pico-8 play session: hold → + tap 🅾, after a click and taps of 🅾, ❎, 🅾+❎, 🅾 in the second before t = 0

[t = 1 s] hold → ~1s, tap 🅾 ~2×
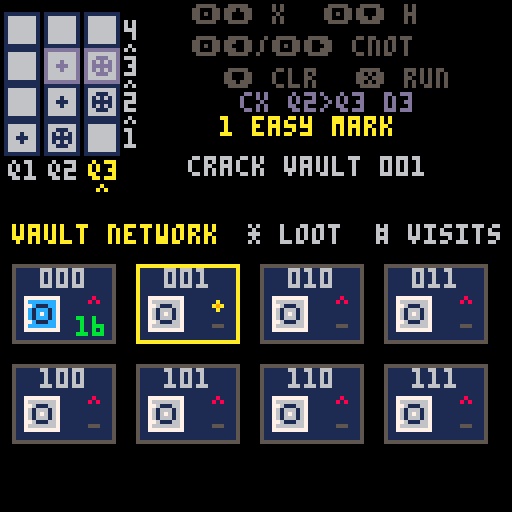
[t = 2 s] hold → ~2s, tap 🅾 ~4×
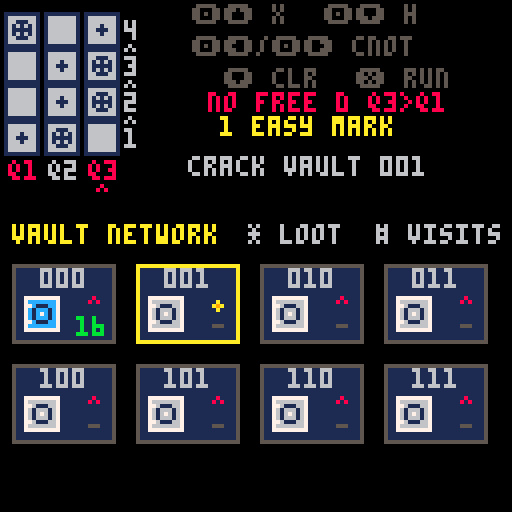

pico-8 cartridge
version 32
__lua__
--------- microqiskit ---------
-- math.p8
math = {}
math.pi = 3.14159
math.max = max
math.sqrt = sqrt
math.floor = flr
function math.random()
  return rnd(1)
end
function math.cos(theta)
  return cos(theta/(2*math.pi))
end
function math.sin(theta)
  return -sin(theta/(2*math.pi))
end
function math.randomseed(time)
end
os = {}
function os.time()
end
-------------------------------
------- microqiskit.lua -------
-- this code is part of qiskit.
-- copyright ibm 2020
math.randomseed(os.time())
function quantumcircuit ()

  local qc = {}

  local function set_registers (n,m)
    qc.num_qubits = n
    qc.num_clbits = m or 0
  end
  qc.set_registers = set_registers

  qc.data = {}

  function qc.initialize (ket)
    ket_copy = {}
    for j, amp in pairs(ket) do
      if type(amp)=="number" then
        ket_copy[j] = {amp, 0}
      else
        ket_copy[j] = {amp[0], amp[1]}
      end
    end
    qc.data = {{'init',ket_copy}}
  end

  function qc.add_circuit (qc2)
    qc.num_qubits = math.max(qc.num_qubits,qc2.num_qubits)
    qc.num_clbits = math.max(qc.num_clbits,qc2.num_clbits)
    for g, gate in pairs(qc2.data) do
      qc.data[#qc.data+1] = ( gate )
    end
  end

  function qc.x (q)
    qc.data[#qc.data+1] = ( {'x',q} )
  end

  function qc.rx (theta,q)
    qc.data[#qc.data+1] = ( {'rx',theta,q} )
  end

  function qc.h (q)
    qc.data[#qc.data+1] = ( {'h',q} )
  end

  function qc.cx (s,t)
    qc.data[#qc.data+1] = ( {'cx',s,t} )
  end

  function qc.measure (q,b)
    qc.data[#qc.data+1] = ( {'m',q,b} )
  end

  function qc.rz (theta,q)
    qc.h(q)
    qc.rx(theta,q)
    qc.h(q)
  end

  function qc.ry (theta,q)
    qc.rx(math.pi/2,q)
    qc.rz(theta,q)
    qc.rx(-math.pi/2,q)
  end

  function qc.z (q)
    qc.rz(math.pi,q)
  end

  function qc.y (q)
    qc.z(q)
    qc.x(q)
  end

  return qc

end
function simulate (qc, get, shots)

  if not shots then
    shots = 1024
  end

  function as_bits (num,bits)
    -- returns num converted to a bitstring of length bits
    -- adapted from https://stackoverflow.com/a/9080080/1225661
    local bitstring = {}
    for index = bits, 1, -1 do
        b = num - math.floor(num/2)*2
        num = math.floor((num - b) / 2)
        bitstring[index] = b
    end
    return bitstring
  end

  function get_out (j)
    raw_out = as_bits(j-1,qc.num_qubits)
    out = ""
    for b=0,qc.num_clbits-1 do
      if outputnum_clbitsap[b] then
        out = raw_out[qc.num_qubits-outputnum_clbitsap[b]]..out
      end
    end
    return out
  end


  ket = {}
  for j=1,2^qc.num_qubits do
    ket[j] = {0,0}
  end
  ket[1] = {1,0}

  outputnum_clbitsap = {}

  for g, gate in pairs(qc.data) do

    if gate[1]=='init' then

      for j, amp in pairs(gate[2]) do
          ket[j] = {amp[1], amp[2]}
      end

    elseif gate[1]=='m' then

      outputnum_clbitsap[gate[3]] = gate[2]

    elseif gate[1]=="x" or gate[1]=="rx" or gate[1]=="h" then

      j = gate[#gate]

      for i0=0,2^j-1 do
        for i1=0,2^(qc.num_qubits-j-1)-1 do
          b1=i0+2^(j+1)*i1 + 1
          b2=b1+2^j

          e = {{ket[b1][1],ket[b1][2]},{ket[b2][1],ket[b2][2]}}

          if gate[1]=="x" then
            ket[b1] = e[2]
            ket[b2] = e[1]
          elseif gate[1]=="rx" then
            theta = gate[2]
            ket[b1][1] = e[1][1]*math.cos(theta/2)+e[2][2]*math.sin(theta/2)
            ket[b1][2] = e[1][2]*math.cos(theta/2)-e[2][1]*math.sin(theta/2)
            ket[b2][1] = e[2][1]*math.cos(theta/2)+e[1][2]*math.sin(theta/2)
            ket[b2][2] = e[2][2]*math.cos(theta/2)-e[1][1]*math.sin(theta/2)
          elseif gate[1]=="h" then
            for k=1,2 do
              ket[b1][k] = (e[1][k] + e[2][k])/math.sqrt(2)
              ket[b2][k] = (e[1][k] - e[2][k])/math.sqrt(2)
            end
          end
        end
      end

    elseif gate[1]=="cx" then

      s = gate[2]
      t = gate[3]

      if s>t then
        h = s
        l = t
      else
        h = t
        l = s
      end

      for i0=0,2^l-1 do
        for i1=0,2^(h-l-1)-1 do
          for i2=0,2^(qc.num_qubits-h-1)-1 do
            b1 = i0 + 2^(l+1)*i1 + 2^(h+1)*i2 + 2^s + 1
            b2 = b1 + 2^t
            e = {{ket[b1][1],ket[b1][2]},{ket[b2][1],ket[b2][2]}}
            ket[b1] = e[2]
            ket[b2] = e[1]
          end
        end
      end
    end
  end

  if get=="statevector" then
    return ket
  else

    probs = {}
    for j,amp in pairs(ket) do
      probs[j] = amp[1]^2 + amp[2]^2
    end

    if get=="expected_counts" then

      c = {}
      for j,p in pairs(probs) do
        out = get_out(j)
        if c[out] then
          c[out] = c[out] + probs[j]*shots
        else
          if out then -- in case of pico8 weirdness
            c[out] = probs[j]*shots
          end
        end
      end
      return c

    else

      m = {}
      for s=1,shots do
        cumu = 0
        un = true
        r = math.random()
        for j,p in pairs(probs) do
          cumu = cumu + p
          if r<cumu and un then
            m[s] = get_out(j)
            un = false
          end
        end
      end

      if get=="memory" then
        return m

      elseif get=="counts" then
        c = {}
        for s=1,shots do
          if c[m[s]] then
            c[m[s]] = c[m[s]] + 1
          else
            if m[s] then -- in case of pico8 weirdness
              c[m[s]] = 1
            else
              if c["error"] then
                c["error"] = c["error"]+1
              else
                c["error"] = 1
              end
            end
          end
        end
        return c

      end
    end
  end
end
--------- router engine ---------
num_qubits=3
circuit_depth=4
shots=16
states={"000","001","010","011","100","101","110","111"}

-- centralized layout contract
--
-- coordinate rule:
-- top-level block.x/y + local element offset
layout={
  controller={
    x=0,
    y=0,
    w=36,
    h=54,

    grid={
      x=1,
      y=3,
      cell_w=8,
      cell_h=8,
      col_pitch=10,
      row_pitch=9
    },

    depth_index={
      x=31,
      y=3,
      text_dy=2
    },

    depth_flow={
      x=31,
      y=4,
      gap_dy=-2
    },

    qubit_index={
      x=2,
      y=40
    },

    qubit_selector={
      x=4,
      y=46
    }
  },

  key_map={
    x=36,
    y=0,
    w=92,
    h=23,

    items={
      {text="🅾️⬆️ x",x=12,y=1},
      {text="🅾️⬇️ h",x=45,y=1},
      {text="🅾️⬅️/🅾️➡️ cnot",x=12,y=9},
      {text="⬇️ clr",x=20,y=17},
      {text="❎ run",x=53,y=17}
    }
  },

  operation_feedback={
    x=36,
    y=23,
    w=92,
    h=6
  },

  mission={
    x=36,
    y=29,
    w=92,
    h=25,

    title={
      x=0,
      y=0,
      w=82,
      h=6
    },

    instruction={
      x=0,
      y=10,
      w=82,
      h=6
    },

    feedback={
      x=0,
      y=19,
      w=82,
      h=6
    }
  },

  -- full rectangular quantum response area.
  -- screen bounds: x=0..127, y=66..127.
  -- includes:
  --   reserved top band:    y=66..85
  --   response content:     y=86..122
  --   bottom padding:       y=123..127
  response={
    x=0,
    y=54,
    w=128,
    h=74,

    legend={
      x=2,
      y=20,
      w=128,
      h=6,

      target={
        box_x=3,
        text_x=10
      },

      measured={
        box_x=53,
        text_x=60
      }
    },

    canvas={
      x=4,
      y=30,
      w=126,
      h=17,

      base_y=16,
      first_state_x=0,
      state_pitch=16
    },

    state_index={
      x=3,
      y=51,
      w=127,
      h=6,
      state_pitch=16
    }
  }
}

function blank_grid()
  local grid={}
  for q=0,num_qubits-1 do
    grid[q+1]={}
    for d=1,circuit_depth do
      grid[q+1][d]="-"
    end
  end
  return grid
end

function blank_counts()
  local counts={}
  for s in all(states) do
    counts[s]=0
  end
  return counts
end

function gate_options(q)
  local options={"-","x","h"}
  for target=0,num_qubits-1 do
    if target~=q then
      add(options,"c"..target)
    end
  end
  return options
end

function cycle_gate(grid,q,d)
  local options=gate_options(q)
  local current=grid[q+1][d]
  local index=1
  for i=1,#options do
    if options[i]==current then
      index=i
    end
  end
  index=index%#options+1
  grid[q+1][d]=options[index]
end


-- 𝘢 qubit is busy at a depth if it has its own gate or is
-- the target of a 𝘤𝘹 stored in another qubit's cell.
function qubit_busy(grid,q,d)
  if grid[q+1][d]!="-" then
    return true
  end

  for control=0,num_qubits-1 do
    local gate=grid[control+1][d]
    if (
      sub(gate,1,1)=="c" and
      tonum(sub(gate,2,2))==q
    ) then
      return true
    end
  end

  return false
end

-- 𝘧ind the first legal time slice from 𝘥1 to 𝘥3.
-- 𝘹/𝘩 occupy one qubit. 𝘤𝘹 occupies both control and target.
-- 𝘳eturn 0 when no legal depth exists; never shift old gates.
function append_gate(grid,q,gate)
  local target=-1

  if sub(gate,1,1)=="c" then
    target=tonum(sub(gate,2,2))
  end

  for d=1,circuit_depth do
    local free=not qubit_busy(grid,q,d)

    if target>=0 then
      free=free and not qubit_busy(grid,target,d)
    end

    if free then
      grid[q+1][d]=gate
      return d
    end
  end

  return 0
end

-- 𝘤lear every operation involving the selected qubit, whether it is
-- a single-qubit gate, 𝘤𝘹 control, or 𝘤𝘹 target.
function clear_qubit_gates(grid,q)
  for d=1,circuit_depth do
    grid[q+1][d]="-"

    for control=0,num_qubits-1 do
      local gate=grid[control+1][d]
      if (
        sub(gate,1,1)=="c" and
        tonum(sub(gate,2,2))==q
      ) then
        grid[control+1][d]="-"
      end
    end
  end
end

function compile_grid(grid)
  local qc=quantumcircuit()
  qc.set_registers(num_qubits,num_qubits)

  -- 𝘤ompile by circuit depth, not by qubit row.
  -- 𝘵his preserves the left-to-right circuit order shown to students.
  for d=1,circuit_depth do
    for q=num_qubits-1,0,-1 do
      local gate=grid[q+1][d]
      if gate=="x" then
        qc.x(q)
      elseif gate=="h" then
        qc.h(q)
      elseif sub(gate,1,1)=="c" then
        qc.cx(q,tonum(sub(gate,2,2)))
      end
    end
  end

  for q=0,num_qubits-1 do
    qc.measure(q,q)
  end
  return qc
end

function run_grid(grid)
  local measured=simulate(compile_grid(grid),"counts",shots)
  local counts=blank_counts()
  for state,count in pairs(measured) do
    if counts[state]~=nil then
      counts[state]=count
    end
  end
  return counts
end

function distribution_score(counts,target)
  local distance=0
  for state in all(states) do
    distance=distance+abs(counts[state]-(target[state] or 0))
  end
  return shots-flr(distance/2)
end
------ student-editable levels ------
-- mission text is supplied by each level below.

-- target counts must add up to 16.
-- state strings are q2 q1 q0.
game_title="quantum heist"

levels={
  {
    name="1 easy mark",
    target={ ["001"]=16 },
    pass=16,
    hint="crack vault 001",
    lesson="clean getaway"
  },
  {
    name="2 twin take",
    target={ ["000"]=8,["001"]=8 },
    pass=11,
    hint="split 000 + 001",
    lesson="superposed score"
  },
  {
    name="3 inside job",
    target={ ["000"]=8,["011"]=8 },
    pass=11,
    hint="link 000 + 011",
    lesson="vaults correlated"
  },
  {
    name="4 master vault",
    target={ ["000"]=8,["111"]=8 },
    pass=11,
    hint="link 000 + 111",
    lesson="perfect heist"
  }
}
--------- quantum router game ---------
function load_level(index)
  level_index=index
  level=levels[level_index]
  grid=blank_grid()
  counts=blank_counts()
  cursor_q=2
  fresh_q=-1
  fresh_d=0
  fresh_gate=""
  fresh_timer=0
  blocked_q=-1
  blocked_target=-1
  blocked_text=""
  blocked_timer=0
  result_ready=false
  passed=false
  score=0
  attempts=0
end

function measure_circuit()
  counts=run_grid(grid)
  score=distribution_score(counts,level.target)
  attempts=attempts+1
  result_ready=true
  passed=score>=level.pass
end

function advance_level()
  if level_index<#levels then
    load_level(level_index+1)
  else
    game_complete=true
  end
end

function edit_circuit()
  result_ready=false
  passed=false
end

function cx_target_right(q)
  if q==0 then
    return 2
  end
  return q-1
end

function cx_target_left(q)
  if q==2 then
    return 0
  end
  return q+1
end

function visual_q(q)
  return num_qubits-q
end

function gate_label(gate)
  if gate=="x" then
    return "x"
  elseif gate=="h" then
    return "h"
  elseif sub(gate,1,1)=="c" then
    return "cx"
  end
  return "-"
end

function cx_target_of(gate)
  if sub(gate,1,1)=="c" then
    return tonum(sub(gate,2,2))
  end
  return -1
end

function cx_control_for(q,d)
  for control=0,num_qubits-1 do
    local gate=grid[control+1][d]
    if (
      sub(gate,1,1)=="c" and
      cx_target_of(gate)==q
    ) then
      return control
    end
  end
  return -1
end

function draw_control_dot(x,y,color)
  circfill(x+4,y+4,1,color)
end

function draw_target_plus(x,y,color)
  circ(x+4,y+4,2,color)
  line(x+2,y+4,x+6,y+4,color)
  line(x+4,y+2,x+4,y+6,color)
end

function mark_fresh_gate(q,d,gate)
  fresh_q=q
  fresh_d=d
  fresh_gate=gate
  fresh_timer=42
  blocked_timer=0
end

function mark_blocked(q,target)
  blocked_q=q
  blocked_target=target
  blocked_timer=36
  fresh_timer=0

  if target>=0 then
    blocked_text=
      "no free d q"..visual_q(q)..
      ">q"..visual_q(target)
  else
    blocked_text="no free d q"..visual_q(q)
  end
end

function try_add_gate(q,gate)
  local d=append_gate(grid,q,gate)

  if d>0 then
    mark_fresh_gate(q,d,gate)
    return true
  end

  mark_blocked(q,cx_target_of(gate))
  return false
end

function _init()
  game_complete=false
  load_level(1)
end

function _update()
  if (fresh_timer>0) fresh_timer-=1
  if (blocked_timer>0) blocked_timer-=1

  if game_complete then
    if btnp(4) then
      game_complete=false
      load_level(1)
    end
    return
  end

  if result_ready and passed then
    if btnp(5) then
      advance_level()
    elseif btnp(4) then
      edit_circuit()
    end
    return
  end

  local changed=false

  -- 𝘰riginal 𝘲ilin controls:
  -- hold z/o and press a direction to append a gate.
  if btn(4) then
    if btnp(2) then
      changed=try_add_gate(cursor_q,"x")
    end

    if btnp(3) then
      changed=try_add_gate(cursor_q,"h")
    end

    if btnp(1) then
      local gate="c"..cx_target_right(cursor_q)
      changed=try_add_gate(cursor_q,gate)
    end

    if btnp(0) then
      local gate="c"..cx_target_left(cursor_q)
      changed=try_add_gate(cursor_q,gate)
    end
  else
    -- 𝘸ithout z/o, left and right select the qubit column.
    if btnp(0) then
      cursor_q=mid(0,cursor_q+1,num_qubits-1)
    end

    if btnp(1) then
      cursor_q=mid(0,cursor_q-1,num_qubits-1)
    end

    -- 𝘰riginal 𝘲ilin clears the selected qubit queue with down.
    if btnp(3) then
      clear_qubit_gates(grid,cursor_q)
      fresh_timer=0
      blocked_timer=0
      changed=true
    end
  end

  if changed then
    edit_circuit()
  end

  -- 𝘱𝘪𝘤𝘰-8 x button runs the circuit and measures 16 shots.
  if btnp(5) then
    measure_circuit()
  end
end

-- 𝘳otated composer:
-- qubits are columns; d1 begins at the bottom and depth grows upward.
-- 𝘵he selected qubit column is highlighted because depth now fills
-- automatically, matching the original 𝘲ilin gate queue.
function draw_circuit()
  local controller=layout.controller
  local grid_layout=controller.grid
  local depth_index=controller.depth_index
  local depth_flow=controller.depth_flow
  local qubit_index=controller.qubit_index
  local qubit_selector=controller.qubit_selector

  local controller_x=controller.x
  local controller_y=controller.y
  local grid_x=controller_x+grid_layout.x
  local grid_y=controller_y+grid_layout.y

  -- qubit index + qubit selector
  for visual_col=0,num_qubits-1 do
    local q=num_qubits-1-visual_col
    local x=grid_x+visual_col*grid_layout.col_pitch
    local selected=(q==cursor_q)
    local blocked=(
      blocked_timer>0 and
      (q==blocked_q or q==blocked_target)
    )
    local label="q"..(visual_col+1)
    local label_color=6

    if selected then
      label_color=10
    end

    if blocked then
      label_color=8
    end

    print(
      label,
      controller_x+qubit_index.x+
        visual_col*grid_layout.col_pitch,
      controller_y+qubit_index.y,
      label_color
    )

    if selected then
      print(
        "^",
        controller_x+qubit_selector.x+
          visual_col*grid_layout.col_pitch,
        controller_y+qubit_selector.y,
        label_color
      )
    end
  end

  -- depth flow indicator
  local depth_flow_x=controller_x+depth_flow.x
  local depth_flow_y=controller_y+depth_flow.y

  for visual_row=1,circuit_depth-1 do
    local marker_y=
      depth_flow_y+
      visual_row*grid_layout.row_pitch+
      depth_flow.gap_dy

    print("^",depth_flow_x,marker_y,6)
  end

  -- controller grid + depth index
  local depth_index_x=controller_x+depth_index.x
  local depth_index_y=controller_y+depth_index.y

  for visual_row=0,circuit_depth-1 do
    local d=circuit_depth-visual_row
    local y=grid_y+visual_row*grid_layout.row_pitch

    print(
      d,
      depth_index_x,
      depth_index_y+
        visual_row*grid_layout.row_pitch+
        depth_index.text_dy,
      6
    )

    for visual_col=0,num_qubits-1 do
      local q=num_qubits-1-visual_col
      local x=grid_x+visual_col*grid_layout.col_pitch
      local gate=grid[q+1][d]
      local target=cx_target_of(gate)
      local incoming=cx_control_for(q,d)
      local is_control=(target>=0)
      local is_target=(incoming>=0)
      local fresh_target=cx_target_of(fresh_gate)

      local is_fresh_pair=(
        fresh_timer>0 and
        d==fresh_d and
        fresh_target>=0 and
        (q==fresh_q or q==fresh_target)
      )

      local is_fresh_single=(
        fresh_timer>0 and
        d==fresh_d and
        q==fresh_q and
        fresh_target<0
      )

      local symbol_color=1
      local border_color=1

      if is_fresh_pair or is_fresh_single then
        symbol_color=13
        border_color=13
      end

      rectfill(
        x,
        y,
        x+grid_layout.cell_w,
        y+grid_layout.cell_h,
        6
      )

      rect(
        x,
        y,
        x+grid_layout.cell_w,
        y+grid_layout.cell_h,
        border_color
      )

      if is_control then
        draw_control_dot(x,y,symbol_color)
      elseif is_target then
        draw_target_plus(x,y,symbol_color)
      else
        local shown=gate_label(gate)

        if shown!="-" then
          local text_x=x+3
          if #shown>1 then text_x=x+1 end
          print(shown,text_x,y+2,symbol_color)
        end
      end

    end
  end

end

function print_centered_in_region(text,x,y,w,color)
  local text_x=x+flr((w-#text*4)/2)
  if text_x<x then text_x=x end
  print(text,text_x,y,color)
end

function print_centered(text,y,color)
  print_centered_in_region(text,0,y,128,color)
end

function draw_prompt_line(text,color)
  local mission=layout.mission
  local title=mission.title
  local instruction=mission.instruction

  print_centered_in_region(
    level.name,
    mission.x+title.x,
    mission.y+title.y,
    title.w,
    10
  )

  print_centered_in_region(
    text,
    mission.x+instruction.x,
    mission.y+instruction.y,
    instruction.w,
    color
  )
end

function draw_status()
  local mission=layout.mission
  local feedback=mission.feedback

  local feedback_x=mission.x+feedback.x
  local feedback_y=mission.y+feedback.y

  if result_ready and passed then
    draw_prompt_line(level.lesson,11)

    print_centered_in_region(
      "score "..score.."/16 next",
      feedback_x,
      feedback_y,
      feedback.w,
      11
    )
  elseif result_ready then
    draw_prompt_line(level.hint,6)

    print_centered_in_region(
      "score "..score.."/16 retry",
      feedback_x,
      feedback_y,
      feedback.w,
      8
    )
  else
    draw_prompt_line(level.hint,6)
  end
end

function draw_vault(x,y,state,wanted,count)
  local edge=wanted and 10 or 5
  local door=count>0 and 12 or 6

  -- chunky 26x20 vault tile
  rectfill(x,y,x+25,y+19,1)
  rect(x,y,x+25,y+19,edge)
  print(state,x+7,y+1,6)

  -- 8x8 steel door with wheel and hinges
  rectfill(x+3,y+8,x+11,y+16,door)
  rect(x+3,y+8,x+11,y+16,7)
  circ(x+7,y+12,2,1)
  pset(x+7,y+12,7)
  pset(x+4,y+10,7)
  pset(x+4,y+14,7)

  if wanted then
    -- gold loot diamond
    pset(x+20,y+9,10)
    pset(x+19,y+10,10)
    pset(x+20,y+10,9)
    pset(x+21,y+10,10)
    pset(x+20,y+11,10)
  else
    -- red alarm lamp
    pset(x+19,y+9,8)
    pset(x+20,y+8,8)
    pset(x+21,y+9,8)
  end

  -- compact shot count; cyan means visited
  if count>0 then
    print(count,x+16,y+13,11)
  else
    print("-",x+19,y+13,5)
  end
end

function draw_heist_board()
  local response=layout.response
  print("vault network",3,response.y+2,10)
  print("* loot  # visits",62,response.y+2,6)

  for i=1,#states do
    local state=states[i]
    local col=(i-1)%4
    local row=flr((i-1)/4)
    local x=3+col*31
    local y=response.y+12+row*25
    draw_vault(x,y,state,(level.target[state] or 0)>0,counts[state] or 0)
  end
end

function draw_complete()
  cls(1)
  print_centered("heist complete",42,11)
  print_centered("all vaults cracked",58,7)
  print_centered("quantum clean getaway",67,7)
  print_centered("🅾️ replay",88,10)
end

function draw_key_hint()
  local key_map=layout.key_map

  local key_x=key_map.x
  local key_y=key_map.y

  for item in all(key_map.items) do
    print(
      item.text,
      key_x+item.x,
      key_y+item.y,
      5
    )
  end
end

function _draw()
  if game_complete then
    draw_complete()
    return
  end

  cls(0)
  draw_key_hint()

  local op_feedback=layout.operation_feedback
  local op_feedback_x=op_feedback.x
  local op_feedback_y=op_feedback.y

  if blocked_timer>0 then
    print_centered_in_region(blocked_text,op_feedback_x,op_feedback_y,op_feedback.w,8)
  elseif fresh_timer>0 then
    local target=cx_target_of(fresh_gate)

    if target>=0 then
      print_centered_in_region(
        "cx q"..visual_q(fresh_q)..
        ">q"..visual_q(target)..
        " d"..fresh_d,
        op_feedback_x,
        op_feedback_y,
        op_feedback.w,
        13
      )
    else
      print_centered_in_region(
        gate_label(fresh_gate)..
        " > q"..visual_q(fresh_q)..
        " d"..fresh_d,
        op_feedback_x,
        op_feedback_y,
        op_feedback.w,
        13
      )
    end
  end

  draw_circuit()
  draw_status()
  draw_heist_board()
end
